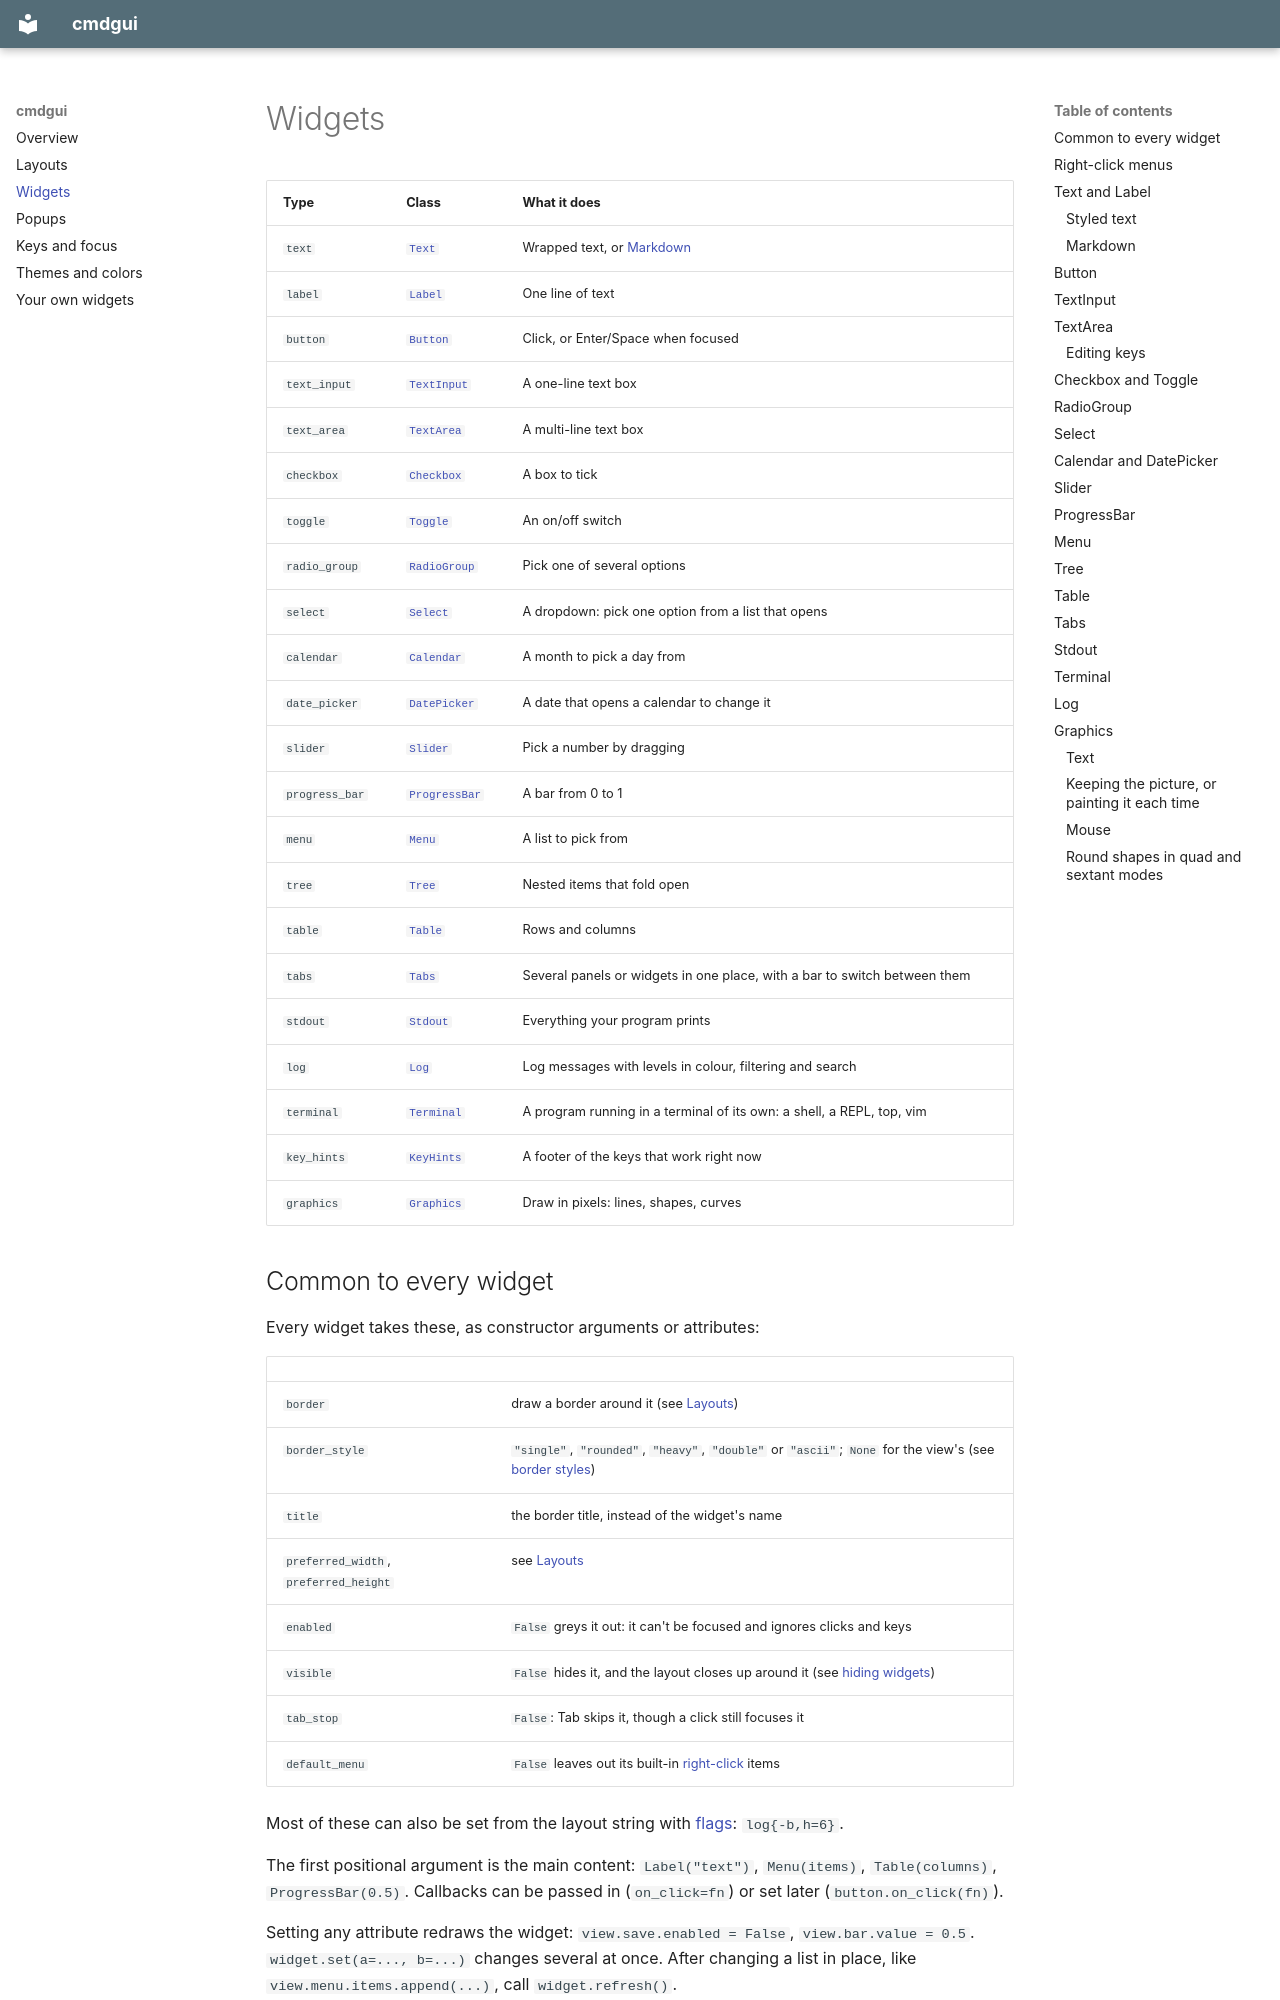

repository: olliez-mods/cmdgui · page: widgets/index.html · generator: mkdocs

# Widgets

| Type | Class | What it does |
|---|---|---|
| `text` | [`Text`](#text-and-label) | Wrapped text, or [Markdown](#markdown) |
| `label` | [`Label`](#text-and-label) | One line of text |
| `button` | [`Button`](#button) | Click, or Enter/Space when focused |
| `text_input` | [`TextInput`](#textinput) | A one-line text box |
| `text_area` | [`TextArea`](#textarea) | A multi-line text box |
| `checkbox` | [`Checkbox`](#checkbox-and-toggle) | A box to tick |
| `toggle` | [`Toggle`](#checkbox-and-toggle) | An on/off switch |
| `radio_group` | [`RadioGroup`](#radiogroup) | Pick one of several options |
| `select` | [`Select`](#select) | A dropdown: pick one option from a list that opens |
| `calendar` | [`Calendar`](#calendar-and-datepicker) | A month to pick a day from |
| `date_picker` | [`DatePicker`](#calendar-and-datepicker) | A date that opens a calendar to change it |
| `slider` | [`Slider`](#slider) | Pick a number by dragging |
| `progress_bar` | [`ProgressBar`](#progressbar) | A bar from 0 to 1 |
| `menu` | [`Menu`](#menu) | A list to pick from |
| `tree` | [`Tree`](#tree) | Nested items that fold open |
| `table` | [`Table`](#table) | Rows and columns |
| `tabs` | [`Tabs`](#tabs) | Several panels or widgets in one place, with a bar to switch between them |
| `stdout` | [`Stdout`](#stdout) | Everything your program prints |
| `log` | [`Log`](#log) | Log messages with levels in colour, filtering and search |
| `terminal` | [`Terminal`](#terminal) | A program running in a terminal of its own: a shell, a REPL, top, vim |
| `key_hints` | [`KeyHints`](keys-and-focus.md#a-footer-of-the-keys-that-work) | A footer of the keys that work right now |
| `graphics` | [`Graphics`](#graphics) | Draw in pixels: lines, shapes, curves |

## Common to every widget

Every widget takes these, as constructor arguments or attributes:

| | |
|---|---|
| `border` | draw a border around it (see [Layouts](layouts.md#borders)) |
| `border_style` | `"single"`, `"rounded"`, `"heavy"`, `"double"` or `"ascii"`; `None` for the view's (see [border styles](layouts.md#border-styles)) |
| `title` | the border title, instead of the widget's name |
| `preferred_width`, `preferred_height` | see [Layouts](layouts.md#sizes) |
| `enabled` | `False` greys it out: it can't be focused and ignores clicks and keys |
| `visible` | `False` hides it, and the layout closes up around it (see [hiding widgets](layouts.md#hiding-widgets)) |
| `tab_stop` | `False`: Tab skips it, though a click still focuses it |
| `default_menu` | `False` leaves out its built-in [right-click](#right-click-menus) items |

Most of these can also be set from the layout string with [flags](layouts.md#flags):
`log{-b,h=6}`.

The first positional argument is the main content: `Label("text")`, `Menu(items)`,
`Table(columns)`, `ProgressBar(0.5)`. Callbacks can be passed in (`on_click=fn`) or set
later (`button.on_click(fn)`).

Setting any attribute redraws the widget: `view.save.enabled = False`,
`view.bar.value = 0.5`. `widget.set(a=..., b=...)` changes several at once. After
changing a list in place, like `view.menu.items.append(...)`, call `widget.refresh()`.
